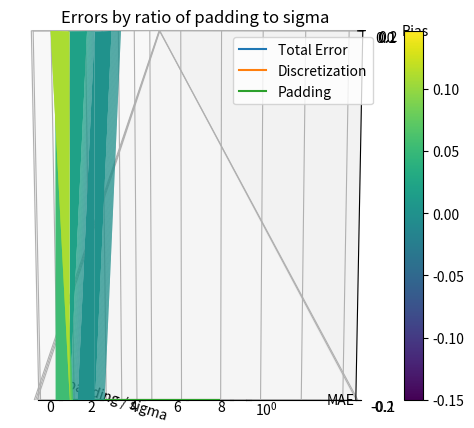

Source code (Python):
import numpy as np
from scipy.special import erf
import matplotlib.pyplot as plt
from matplotlib import cm
from scipy.stats import norm

def transform(inputs, borders, sigma):
    border_targets = adjust_and_erf(borders, np.expand_dims(inputs, -1), sigma)
    two_z = border_targets[:, -1] - border_targets[:, 0]
    x_trans = (border_targets[:, 1:] - border_targets[:, :-1]) / np.expand_dims(two_z, -1)
    return x_trans


def adjust_and_erf(a, mu, sig):
    return erf((a - mu) / (np.sqrt(2.0) * sig))


bin_width = 1.
y_min = 0.
y_max = 1.
sigma = 1.

pads = np.arange(1, 9, 1, np.float64)

steps = 101


# Discretization only
large_borders = np.linspace(-100, 101, 202)
large_centers = (large_borders[1:] + large_borders[:-1]) / 2
y = np.linspace(y_min, y_max, steps)
y_inf = transform(y, large_borders, sigma)
y_disc = np.dot(y_inf, large_centers)
disc_diff = y_disc - y

difs = []
maes = []
for pad in pads:

    # y_center = (y_min + y_max) / 2
    bins_min = y_min - pad * sigma
    bins_max = y_max + pad * sigma

    borders = np.arange(bins_min, bins_max + bin_width, bin_width)
    centers = (borders[1:] + borders[:-1]) / 2
    #print(borders)

    # Total error
    y_trans = transform(y, borders, sigma)
    y_new = np.dot(y_trans, centers)

    dif = y_new - y
    difs.append(dif)

    two_z = adjust_and_erf(bins_max, y, sigma) - adjust_and_erf(bins_min, y, sigma)
    bias = 2 * sigma * bin_width * (norm.pdf((bins_min - y) / sigma) - norm.pdf((bins_max - y) / sigma)) / two_z
    print(difs - disc_diff, bias)
    input()
    # if pad == 10 or pad == 11:
    #     print(dif - disc_diff)


difs = np.stack(difs)
total_maes = np.mean(np.abs(difs), axis=1)
disc_maes = np.mean(np.abs(disc_diff))
pad_maes = np.mean(np.abs(difs - disc_diff), axis=1)

#print(list(pad_maes))
#print(difs[0:3])

y, new_pads = np.meshgrid(y - 0.5, pads)
fig, ax = plt.subplots(subplot_kw={"projection": "3d"})
surf = ax.plot_surface(y, new_pads, difs, cmap=cm.viridis)
ax.set_xlabel("delta / w")
ax.set_ylabel("padding / sigma")
ax.set_zlabel("Bias")
ax.set_title("Bias by padding ratio and relative bin position")
fig.colorbar(surf)
plt.show()

plt.plot(pads, total_maes, label="Total Error")
plt.plot(pads, np.resize(disc_maes, pads.shape), label="Discretization")
plt.plot(pads, pad_maes, label="Padding")
plt.xlabel("padding / sigma")
plt.ylabel("MAE")
plt.yscale("log")
plt.title("Errors by ratio of padding to sigma")
plt.legend()
plt.show()
